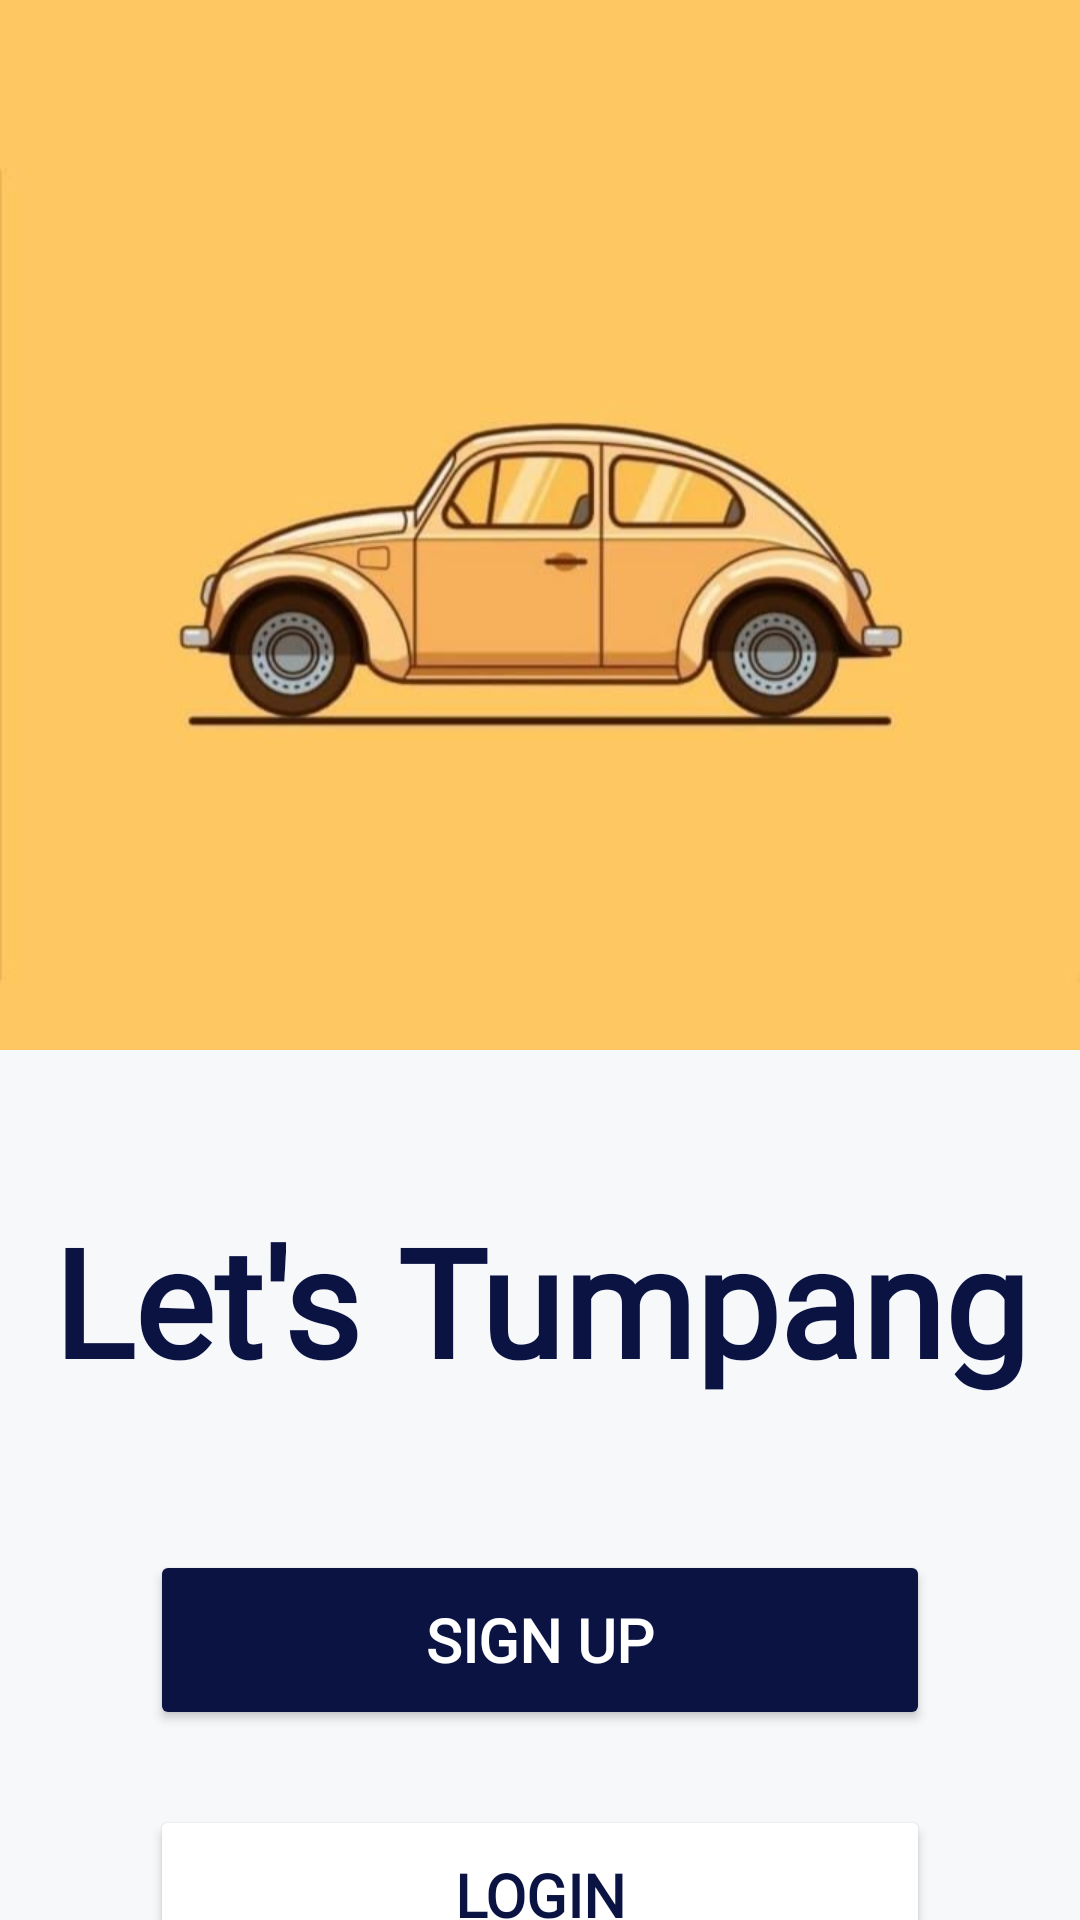

Reconstruct the res/layout file that produces this screen, plus the resources it refers to.
<!-- AndroidManifest.xml: application theme Theme.TumpangMou -->
<!-- res/layout/fragment_index.xml -->
<?xml version="1.0" encoding="utf-8"?>
<androidx.constraintlayout.widget.ConstraintLayout xmlns:android="http://schemas.android.com/apk/res/android"
    xmlns:app="http://schemas.android.com/apk/res-auto"
    xmlns:tools="http://schemas.android.com/tools"
    android:layout_width="match_parent"
    android:layout_height="match_parent"
    tools:context=".MainActivity"
    android:background="@color/grey">

    <Button
        android:id="@+id/signUpButton"
        android:layout_width="match_parent"
        android:layout_height="60dp"
        android:layout_gravity="center"
        android:layout_marginStart="50dp"
        android:layout_marginTop="50dp"
        android:layout_marginEnd="50dp"
        android:backgroundTint="@color/blue"
        android:fontFamily="@font/abel"
        android:text="@string/signUpButton"
        android:textColor="@color/white"
        android:textFontWeight="900"
        android:textSize="20dp"
        android:textStyle="bold"
        android:textAllCaps="true"
        app:layout_constraintEnd_toEndOf="parent"
        app:layout_constraintHorizontal_bias="0.0"
        app:layout_constraintStart_toStartOf="parent"
        app:layout_constraintTop_toBottomOf="@+id/indexSlogan" />

    <Button
        android:id="@+id/loginButton"
        android:layout_width="match_parent"
        android:layout_height="60dp"
        android:layout_gravity="center"
        android:layout_marginStart="50dp"
        android:layout_marginTop="25dp"
        android:layout_marginEnd="50dp"
        android:backgroundTint="@color/white"
        android:fontFamily="@font/abel"
        android:text="@string/loginButton"
        android:textColor="@color/blue"
        android:textSize="20dp"
        android:textStyle="bold"
        android:textAllCaps="true"
        app:layout_constraintEnd_toEndOf="parent"
        app:layout_constraintHorizontal_bias="1.0"
        app:layout_constraintStart_toStartOf="parent"
        app:layout_constraintTop_toBottomOf="@+id/signUpButton" />

    <ImageView
        android:id="@+id/logoImageView"
        android:layout_width="match_parent"
        android:layout_height="350dp"
        android:scaleType="centerCrop"
        android:src="@drawable/background"
        app:layout_constraintTop_toTopOf="parent"
        tools:layout_editor_absoluteX="16dp" />

    <TextView
        android:id="@+id/indexSlogan"
        android:layout_width="wrap_content"
        android:layout_height="wrap_content"
        android:layout_marginStart="10dp"
        android:layout_marginTop="50dp"
        android:layout_marginEnd="10dp"
        android:fontFamily="@font/cooper"
        android:text="@string/indexSlogan"
        android:textColor="@color/blue"
        android:textFontWeight="1000"
        android:textSize="50dp"
        android:textStyle="bold"
        android:textAlignment="center"
        app:layout_constraintEnd_toEndOf="parent"
        app:layout_constraintHorizontal_bias="0.493"
        app:layout_constraintStart_toStartOf="parent"
        app:layout_constraintTop_toBottomOf="@+id/logoImageView" />




</androidx.constraintlayout.widget.ConstraintLayout>
<!-- resources referenced by this layout -->
<resources>
  <color name="blue">#0A1342</color>
  <color name="grey">#F6F8FA</color>
  <color name="white">#FFFFFFFF</color>
  <!-- drawable background: png bitmap (drawable, 147678 bytes) -->
  <string name="indexSlogan">Let\'s Tumpang</string>
  <string name="loginButton">Login</string>
  <string name="signUpButton">Sign Up</string>
  <style name="Theme.TumpangMou" parent="Base.Theme.TumpangMou" />
  <style name="Base.Theme.TumpangMou" parent="Theme.Material3.DayNight.NoActionBar">
          
          
      </style>
</resources>
